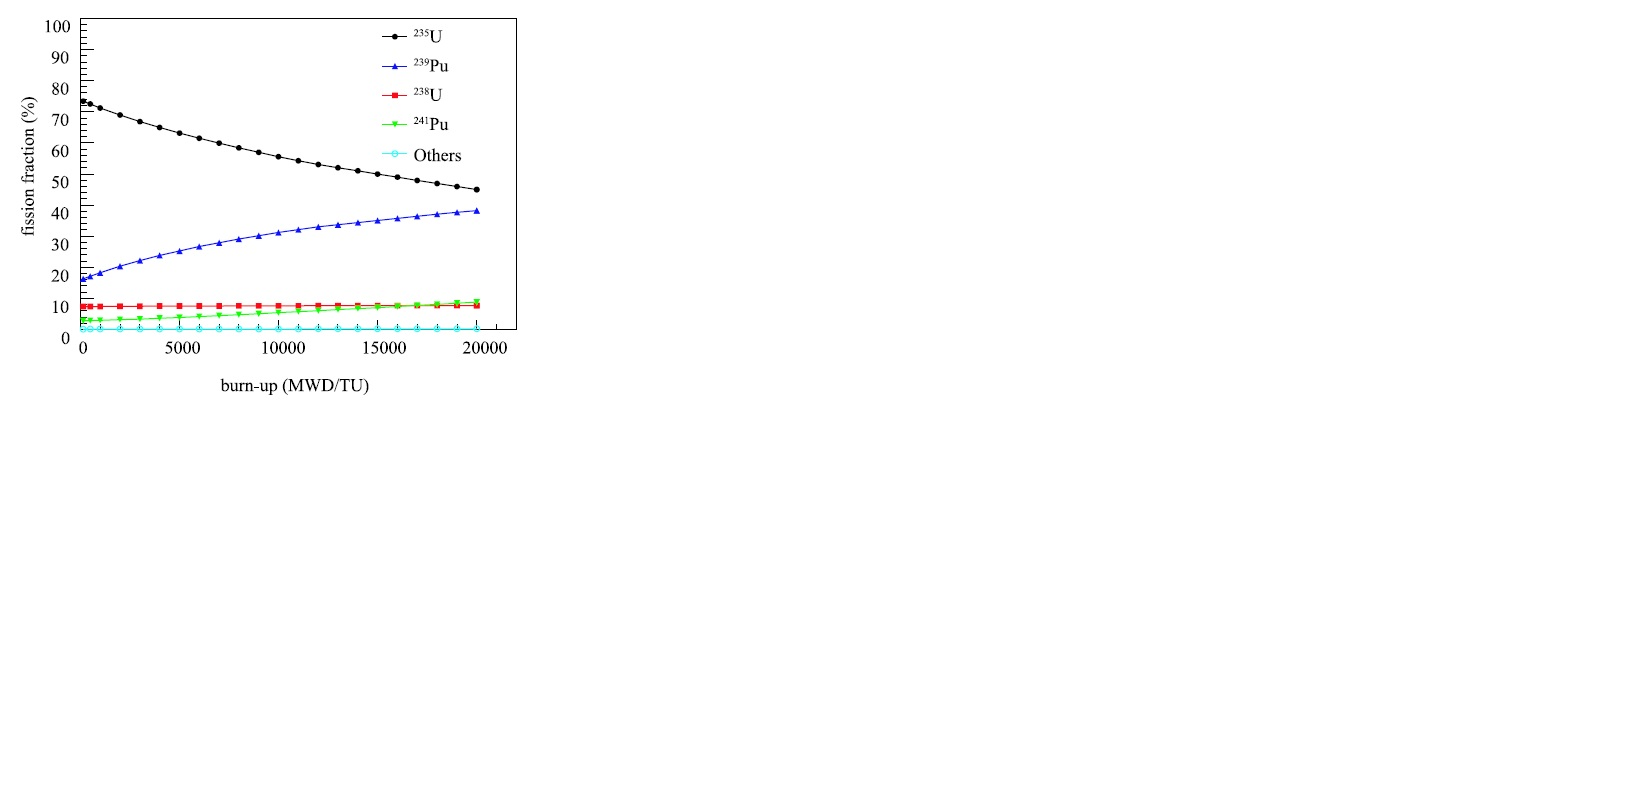

The data file committed next to this chart (first rows):
x, U235, Pu239, U238, Pu241
151.1, 73.39, 16.34, 7.69, 3.203
503.8, 72.43, 17.3, 7.684, 3.197
1008, 71.46, 18.25, 7.676, 3.189
2015, 68.88, 20.57, 7.66, 3.173
3023, 66.94, 22.39, 7.644, 3.493
4030, 65, 24.04, 7.628, 3.782
5038, 63.06, 25.3, 7.612, 3.781
6045, 61.44, 26.57, 7.595, 4.102
7003, 59.82, 27.77, 7.58, 4.695
8010, 58.2, 29.04, 7.564, 5
9018, 56.91, 29.98, 7.548, 5.32
9975, 55.29, 30.93, 7.532, 5.609
10982, 54.31, 31.88, 7.822, 5.914
12040, 53.01, 32.82, 7.499, 6.233
12998, 51.71, 33.77, 7.484, 6.522
14005, 51.06, 34.39, 7.788, 6.506
14962, 49.76, 34.68, 7.773, 7.1
16020, 48.78, 35.35, 7.74, 7.756
16977, 47.8, 35.95, 7.42, 7.741
17985, 46.83, 36.57, 7.725, 8.045
18992, 45.53, 37.52, 7.708, 8.349
20000, 44.55, 37.84, 7.692, 8.671
